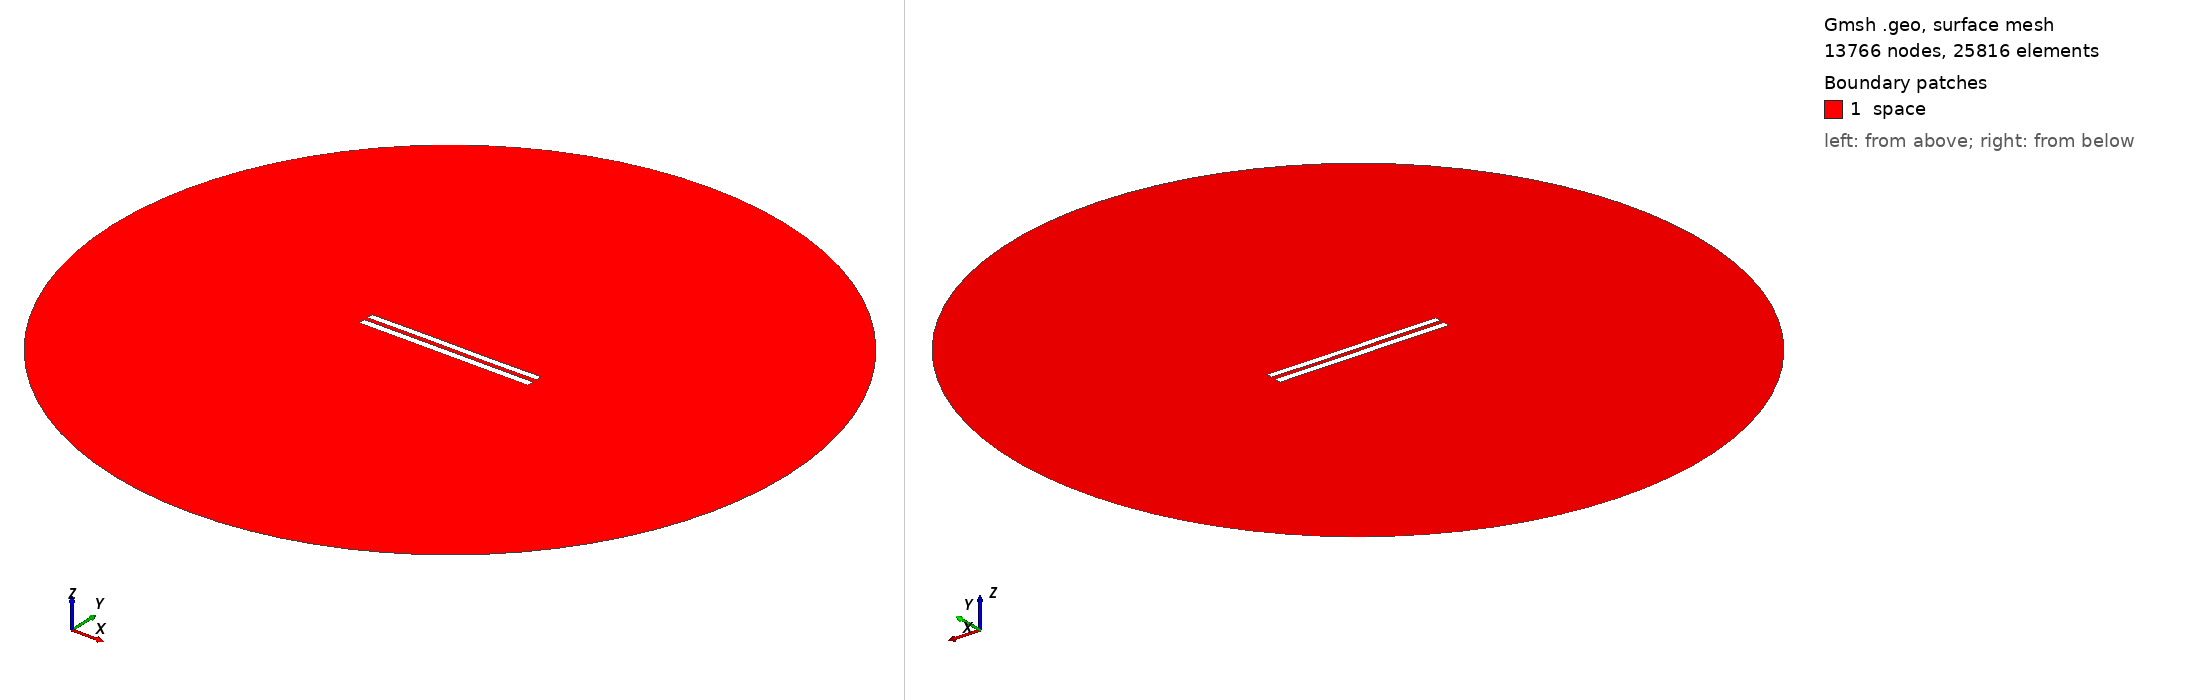

Gmsh geometry script, surface-meshed: 13766 nodes, 25816 surface elements. Boundary patches (legend numbers): 1 space. Left view from above one corner, right view from below the opposite corner. Legend entries are the model's physical surfaces. The drawing asked Gmsh for element sizes between 1% and 20% of the model's largest extent; the script's own settings can give other sizes.

=== 6068.geo (drawn) ===
//---------------------------------------
// Geometry kernel
//---------------------------------------

SetFactory("OpenCASCADE");



//---------------------------------------
// Parameters of the geometry
//---------------------------------------

// Overetch of the upper plate
overetch = 0.125;

// Distance between the plates
distance = 2.5;

// Discretization over the x axis (for the deformation)
nx = 50; 

// Length of the plate
L = 100 - overetch; 

// Number of modes
n = 4; 

// 1st mode coefficient
coeff(1) = 0.07499999999999998;
beta(1) = 0.596864 * 3.1415926535 / L;

// 2nd mode coefficient
coeff(2) = 0.0;
beta(2) = 1.49418 * 3.1415926535 / L;

// 3rd mode coefficient
coeff(3) = 0.07499999999999998;
beta(3) = 2.50025 * 3.1415926535 / L;

// 4th mode coefficient
coeff(4) = 0.0;
beta(4) = 3.49999 * 3.1415926535 / L;



//---------------------------------------
// Upper plate (deformed rectangle)
//---------------------------------------

// Coordiantes of the upper plate
xmin = -50;
xmax = 50 - overetch;

// Height of the upper plate
yheight = 4 - 2 * overetch;

// Indexes of the points
UpperID[] = {};
LowerID[] = {};
LeftID[] = {};
RightID[] = {};

// Point index
p = 1;

// Horizontal edges
For i In {1:nx}
    x = xmin + (i-1)*(xmax - xmin)/(nx-1);

    y_bottom = distance / 2 + overetch;
    For j In {1:n}
        C = (Cosh(beta(j)*L) + Cos(beta(j)*L)) / (Sinh(beta(j)*L) + Sin(beta(j)*L));
        y_bottom  = y_bottom + coeff(j) * (Cosh(beta(j)*(x+50)) - Cos(beta(j)*(x+50)) - C * (Sinh(beta(j)*(x+50)) - Sin(beta(j)*(x+50))));
    EndFor

    y_top = y_bottom + yheight;

    Point(p) = {x, y_top, 0, 1.0};
    UpperID[i] = p;
    p = p + 1;

    Point(p) = {x, y_bottom, 0, 1.0};
    LowerID[i] = p;
    p = p + 1;
EndFor

// Create point lists
UpperPts[] = {}; LowerPts[] = {};
For i In {1:nx}
  UpperPts[] += {UpperID[i]};
  LowerPts[] += {LowerID[i]};
EndFor

// Build splines
Spline(1) = {UpperPts[]};
Spline(2) = {LowerPts[]};
Line(3) = {LowerPts[nx-1], UpperPts[nx-1]};
Line(4) = {LowerPts[0], UpperPts[0]};

// Build the plane surface
Curve Loop(1) = {2, 3, -1, -4};
Plane Surface(1) = {1};



//---------------------------------------
// Lower plate (rectangle)
//---------------------------------------

// Vertices
Point(1001) = {-50, -1, 0, 1.0};
Point(1002) = { 50, -1, 0, 1.0};
Point(1003) = { 50,  -5, 0, 1.0};
Point(1004) = {-50,  -5, 0, 1.0};

// Edges
Line(5) = {1001, 1002};
Line(6) = {1002, 1003};
Line(7) = {1003, 1004};
Line(8) = {1004, 1001};

// Plane surface
Line Loop(2) = {5, 6, 7, 8};
Plane Surface(2) = {2}; 



//---------------------------------------
// Outer (fictious) boundary
//---------------------------------------

// Points
Point(1005) = {0, 0, 0};       // Center
Point(1006) = {200, 0, 0};     // Start point
Point(1007) = {0, 200, 0};     // 90 degrees
Point(1008) = {-200, 0, 0};    // 180 degrees
Point(1009) = {0, -200, 0};    // 270 degrees

// Circle arcs (each needs start, center, end)
Circle(9) = {1006, 1005, 1007};
Circle(10) = {1007, 1005, 1008};
Circle(11) = {1008, 1005, 1009};
Circle(12) = {1009, 1005, 1006};

// Plane surface for the entire domain
Curve Loop(3) = {9, 10, 11, 12};
Surface(3) = {3};

// Subtract the plates from the whole domain to obtain the actual domain where we want to solve the equations
BooleanDifference{ Surface{3}; Delete; }{ Surface{1}; Surface{2}; Delete; }




//---------------------------------------
// Transfinite Lines/Curves
//---------------------------------------

// Set the number of points on the boundaries
r = 7;

// Plates
Transfinite Curve {1, 2} = 50*r Using Progression 1;
Transfinite Curve {3, 4} = 2*r Using Progression 1;
Transfinite Line {5, 7} = 50*r Using Progression 1;
Transfinite Line {6, 8} = 2*r Using Progression 1;

// Outer boundary
Transfinite Line {9, 10, 11, 12} = 20 Using Progression 1;



//---------------------------------------
// Physical groups
//---------------------------------------                

// Physical curves (boundaries)
Physical Line("force_segment", 10) = {2};
Physical Line("upper_plate", 11) = {1, 3, 4};
Physical Line("lower_plate", 12) = {5, 6, 7, 8};
Physical Line("boundary", 20) = {9, 10, 11, 12};

// Physical Surfaces
Physical Surface("space", 30) = {3};



//---------------------------------------
// 6. Generate the Mesh
//---------------------------------------

// 2D mesh generation
Mesh 2;
